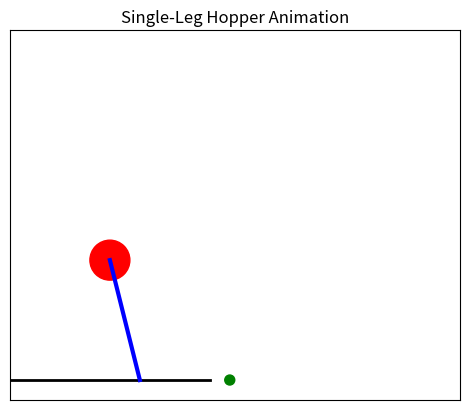

The script that saved this image:
import numpy as np
import matplotlib.pyplot as plt
from matplotlib.animation import FuncAnimation

# Parameters
body_radius = 0.2  # radius of the body (circular)
leg_length = 1.0  # length of the leg
foot_position = np.array([0.3, 0])  # position of the foot (x, y)
ground_y = 0  # y-coordinate for the ground

# Time steps for the animation (simulating vertical bounce)
t = np.linspace(0, 2 * np.pi, 100)
# print(t.size)
# print(t)
# exit()
y_positions = leg_length + body_radius + 0.5 * np.sin(t)  # Varying y-positions (bouncing effect)

# Create figure and axis
fig, ax = plt.subplots()

# Plot the ground
ax.plot([-1, 1], [ground_y, ground_y], color='black', linewidth=2)

# Initialize body and leg objects
body_circle = plt.Circle((0, y_positions[0]), body_radius, color='red', fill=True)
foot_circle = plt.Circle((y_positions[0], 0), 0.05, color='green', fill=True)
leg_line, = ax.plot([0, foot_position[0]], [y_positions[0], foot_position[1]], color='blue', linewidth=3)

ax.add_patch(body_circle)
ax.add_patch(foot_circle)

# Set plot limits and aspect ratio
ax.set_xlim(-1, 3.5)
ax.set_ylim(-0.2, 3.5)
ax.set_aspect('equal')
ax.set_xticks([])
ax.set_yticks([])

# Function to update the frame
def update(frame):
    # Update body position
    body_circle.center = (0, y_positions[frame])
    
    # Update leg position (line from body to foot)
    leg_line.set_data([0, foot_position[0]], [y_positions[frame], foot_position[1]])
    
    foot_circle.center = (y_positions[frame],0)

    return body_circle, leg_line, foot_circle

# Create animation
ani = FuncAnimation(fig, update, frames=len(t), interval=50, blit=True)

plt.title("Single-Leg Hopper Animation")
plt.show()
